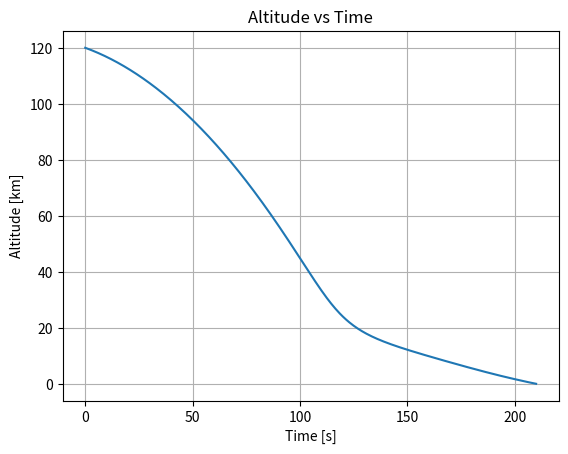
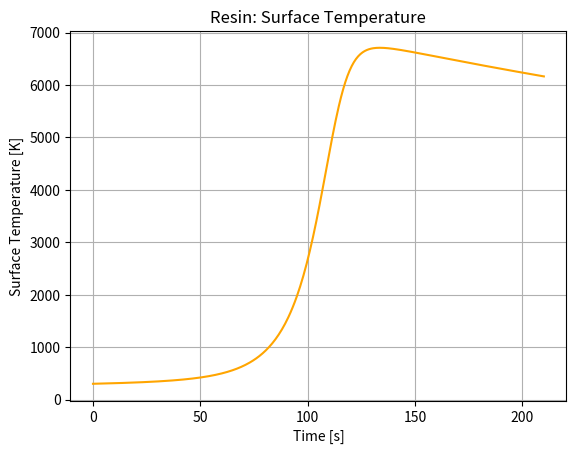
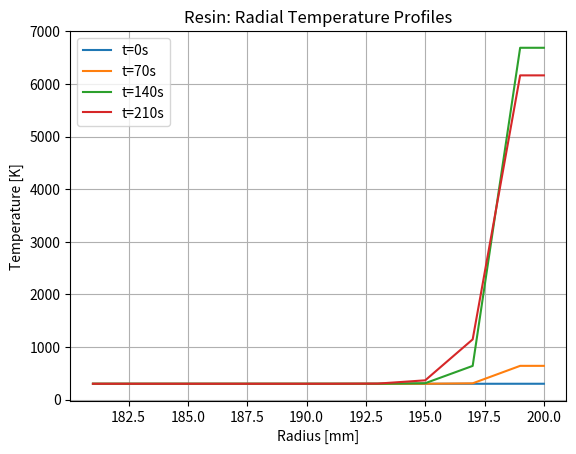
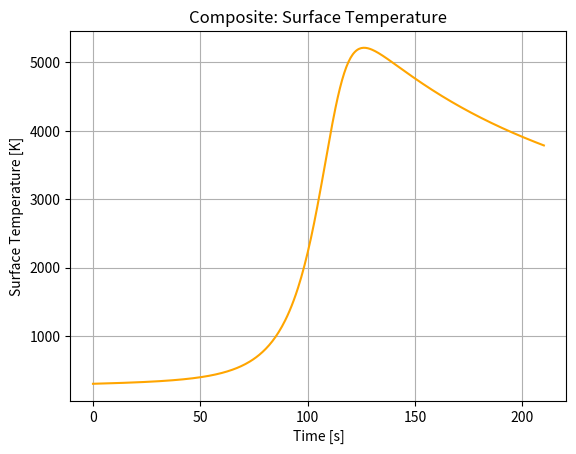
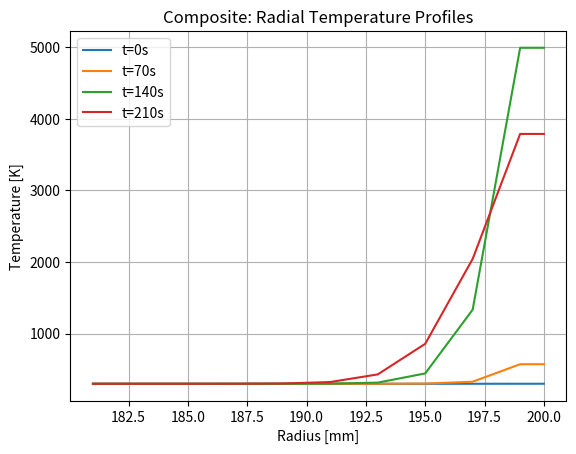
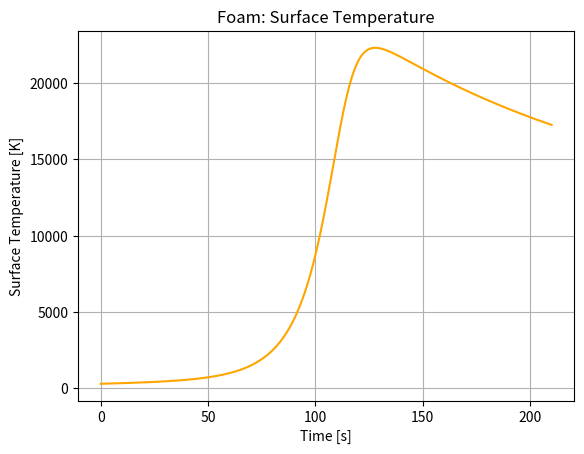
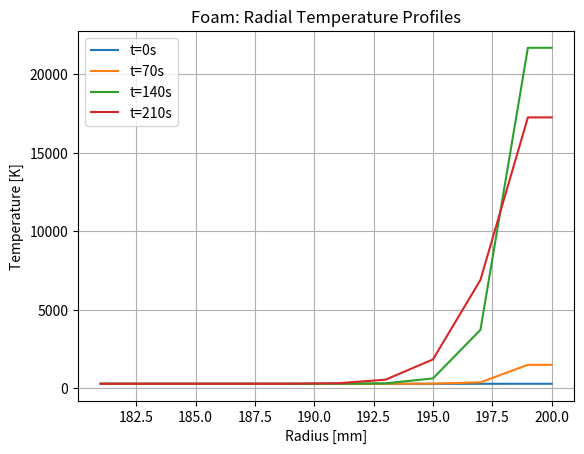
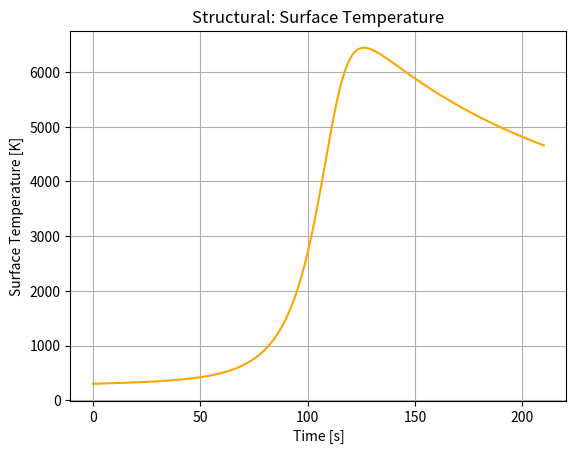
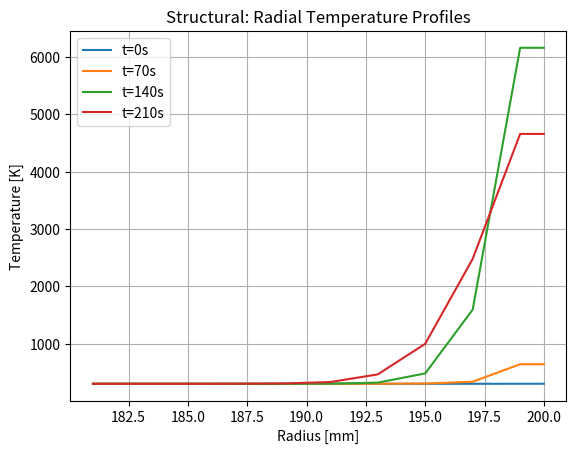

Reproduce these figures in Python, in order.
# Archived notebook code; see README.md for authorship, dependencies, and saved-run limitations.

# %%
import numpy as np
import math as m
import matplotlib.pyplot as plt

"""
Implemented:
    - Reentry Trajectory (Propagated using RK4)
        + Atmospheric Density Changes
        + Gravity changes

    - Surface forcing eq (Sutton-Graves Stagnation Point Eq)

    - Discretezation Matrix A



Requires:
    - More accurate material properties
    - Multilayered TPS
    - Increased dr resolution
"""


# Physical constants
R_EARTH = 6371000.0
G0 = 9.81


# Atmosphere & gravity
def atmosphere_rho(h):
    rho0 = 1.225
    H = 7200.0
    h = np.maximum(h, 0.0)
    return rho0 * np.exp(-h / H)

def gravity(h):
    return G0 * (R_EARTH / (R_EARTH + np.maximum(h, 0.0)))**2


# Sutton–Graves heat flux
def sutton_graves_q(h, V, Rn, K=1.e-4):
    rho = atmosphere_rho(h)
    return K * np.sqrt(rho) * np.abs(V)**3 / np.sqrt(Rn)


# Material database
MATERIAL_DB = {
    "Resin":        dict(rho=1040.0, cp=1506.0, k=0.09),
    "Composite":    dict(rho=1800.0, cp=1000.0, k=0.5),
    "Foam":         dict(rho=300.0,  cp=1400.0, k=0.08),
    "Structural":   dict(rho=1600.0, cp=900.0,  k=0.4),
}

def compute_single_material_layers(material):
    m = MATERIAL_DB[material]
    return [
        (TPS_outer, m["rho"], m["cp"], m["k"]),
        (0.0, 2700.0, 900.0, 200.0),
    ]


# Material assignment
def assign_material_properties(r, layers):
    rho = np.zeros_like(r)
    cp  = np.zeros_like(r)
    k   = np.zeros_like(r)
    for i, ri in enumerate(r):
        for r_outer, rh, c, kk in layers:
            if ri <= r_outer:
                rho[i], cp[i], k[i] = rh, c, kk
                break
    return rho, cp, k


# Spherical conduction operator
def build_spherical_operator_uniform(N, R, layers):
    dr = R / N
    r = np.arange(N) * dr + dr/2
    rho, cp, k = assign_material_properties(r, layers)
    A = np.zeros((N, N))

    for i in range(N):
        if i == 0:
            kf = 2*k[i]*k[i+1]/(k[i]+k[i+1])
            a = kf/(rho[i]*cp[i])
            A[i,i] = -6*a/dr**2
            A[i,i+1] = 6*a/dr**2
        elif i == N-1:
            rm = r[i] - dr/2
            kf = 2*k[i-1]*k[i]/(k[i-1]+k[i])
            a = kf/(rho[i]*cp[i])
            A[i,i-1] = a*rm**2/(r[i]**2*dr**2)
            A[i,i] = -a*rm**2/(r[i]**2*dr**2)
        else:
            rm, rp = r[i]-dr/2, r[i]+dr/2
            km = 2*k[i-1]*k[i]/(k[i-1]+k[i])
            kp = 2*k[i]*k[i+1]/(k[i]+k[i+1])
            am, ap = km/(rho[i]*cp[i]), kp/(rho[i]*cp[i])
            A[i,i-1] = am*rm**2/(r[i]**2*dr**2)
            A[i,i] = -(am*rm**2+ap*rp**2)/(r[i]**2*dr**2)
            A[i,i+1] = ap*rp**2/(r[i]**2*dr**2)

    return A, r, dr, rho, cp, k


# Conduction solver
def trapezoid_step(u, dt, A, q, r, dr, rho, cp, R):
    I = np.eye(len(u))
    RHS = (I + 0.5*dt*A) @ u

    r_c = r[-1]
    r_i = r_c - dr/2
    V = 4/3*np.pi*(R**3 - r_i**3)
    A_s = 4*np.pi*R**2

    RHS[-1] += dt*(q*A_s)/(rho[-1]*cp[-1]*V)
    return np.linalg.solve(I - 0.5*dt*A, RHS)

def integrate_conduction(u0, A, q_array, dt, r, dr, rho, cp, R):
    u = u0.copy()
    sol = []
    for q in q_array:
        u = trapezoid_step(u, dt/10, A, q, r, dr, rho, cp, R)
        sol.append(u.copy())
    return np.array(sol)


# Reentry dynamics
def rk4(f, t, y, dt, *args):
    k1 = f(t,y,*args)
    k2 = f(t+dt/2,y+dt/2*k1,*args)
    k3 = f(t+dt/2,y+dt/2*k2,*args)
    k4 = f(t+dt,y+dt*k3,*args)
    return y + dt*(k1+2*k2+2*k3+k4)/6

def reentry_rhs(t, y, m, Cd, A):
    h,vx,vz = y
    h = max(h,0)
    rho = atmosphere_rho(h)
    g = gravity(h)
    V = np.hypot(vx,vz)
    D = 0 if V<1e-9 else 0.5*rho*V**2*Cd*A/m
    return np.array([vz, -D*vx/V if V>0 else 0, -g-D*vz/V if V>0 else -g])

def integrate_reentry(y0):
    t,y = 0,y0.copy()
    T,Y=[0],[y.copy()]
    while y[0]>0 and t<t_final:
        y=rk4(reentry_rhs,t,y,dt,200,1.2,np.pi*R_sphere**2)
        y[0]=max(y[0],0)
        t+=dt
        T.append(t); Y.append(y.copy())
    return np.array(T),np.array(Y)


# Main simulation + plots
def run_simulation(material, first):
    layers = compute_single_material_layers(material)
    y0 = np.array([Alt_0 ,V_0*np.cos(np.radians(-2)),V_0*np.sin(np.radians(-2))])
    times, Y = integrate_reentry(y0)

    altitudes = Y[:,0]
    V = np.linalg.norm(Y[:,1:],axis=1)
    q_array = sutton_graves_q(altitudes,V,R_sphere)

    A,r,dr,rho,cp,k = build_spherical_operator_uniform(N,R_sphere,layers)
    sol_T = integrate_conduction(np.ones(N)*300,A,q_array,dt,r,dr,rho,cp,R_sphere)

    T_surface = sol_T[:,-1]


    # Plots
    if first == 1:
        plt.figure()
        plt.plot(times, altitudes/1000)
        plt.xlabel("Time [s]")
        plt.ylabel("Altitude [km]")
        plt.title("Altitude vs Time")
        plt.grid()

    plt.figure()
    plt.plot(times, T_surface, color="orange")
    plt.xlabel("Time [s]")
    plt.ylabel("Surface Temperature [K]")
    plt.title(f"{material}: Surface Temperature")
    plt.grid()

    plt.figure()
    r_mask = r >= 0.180
    r_plot = r[r_mask]
    for idx in np.linspace(0,len(times)-1,4,dtype=int):
        plt.plot(np.hstack([r_plot,R_sphere])*1000,
                 np.hstack([sol_T[idx,r_mask],T_surface[idx]]),
                 label=f"t={times[idx]:.0f}s")
    plt.xlabel("Radius [mm]")
    plt.ylabel("Temperature [K]")
    plt.title(f"{material}: Radial Temperature Profiles")
    plt.legend()
    plt.grid()

    plt.show()


# Simulation / numerical parameters
R_sphere = 0.2          # m
N = 100                 # radial cells (Set to 100 for testing, ought to be higher for resolution purposes but takes much longer)
t_final = 400.0         # s (Set to ensure landing within timeframe)
dt = 0.5                # s

TPS_inner = 0.195
TPS_outer = R_sphere
Alt_0 = 120000          # m 
V_0 = 8000              # m/s


# Run
if __name__=="__main__":
    first = 1
    for mat in MATERIAL_DB:
        run_simulation(mat, first)
        first = 0
